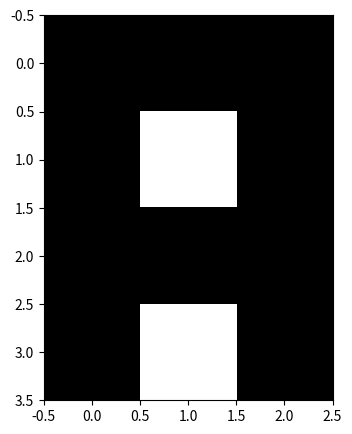

Recreate this plot in Python.
import numpy as np
import matplotlib.pyplot as plt

a = np.array([[0, 0, 0 ], [0, 255, 0 ], [0, 0, 0 ], [0, 255, 0 ]])
print(a)
print(a.shape)

plt.figure(figsize=(5,5))
plt.imshow(a, cmap='gray', vmin=0, vmax=255)
plt.show()